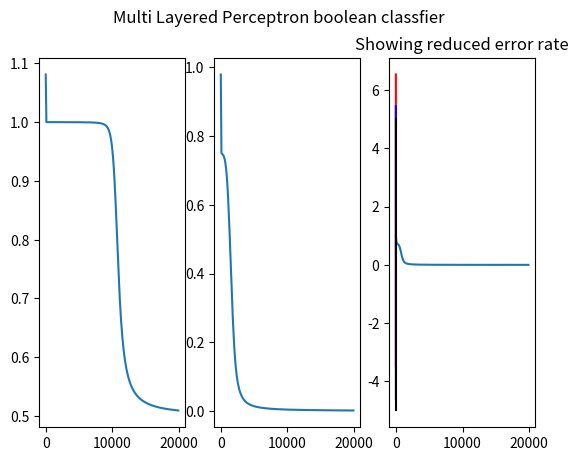

Python code for this plot:
# -*- coding: utf-8 -*-
import numpy as np
from matplotlib import pyplot as plt
import copy

def sigmoid(X, diff=False):

    if diff:
        return sigmoid(X) * (1 - sigmoid(X))
    return 1 / (1 + np.exp(-X))

def gradient(y_parent, e):
    return y_parent * (1 - y_parent) * e




a = 0.1

input_size = 2
hidden_size = 2
output_size = 1
F = 2.4 / (input_size + hidden_size + output_size)

"""
weight_34 = np.random.rand(input_size * hidden_size).reshape(hidden_size, input_size)
bias_34 = np.random.rand(hidden_size).reshape(hidden_size, -1)

weight_34 = np.random.rand(hidden_size * output_size).reshape(output_size, hidden_size)
bias_34 = np.random.rand(output_size).reshape(output_size, -1)


weight_34 = np.array([[0.5, 0.4], [0.9, 1.0]])
weight_5 = np.array([[-1.2, 1.1]])

bias_34 = np.array([[0.8], [-0.1]])
bias_5 = np.array([[0.3]])
"""


"""
보고서 쓸 때,

1) 가중치와 임계값 수준을 (-2.4 / Fi , +2.4 / Fi)로 제한하자.
2) 그리고 균등분포를 사용
"""

class SingleLayer:
    def __init__(self, w, b, name):
        self.weight = w
        self.bias = b
        self.delta_weight = None
        self.delta_bias = None
        self.out = None # same in y
        self.name = name


class MLP:
    def __init__(self, input_size, hidden_size, output_size, name):
        # hidden size = ex) [2,3,5] . num of neruon, each hidden layer.
        self.a = 0.1
        self.name = name

        weight_input =  np.random.uniform(-F, F, input_size * hidden_size).reshape(hidden_size, input_size)
        bias_input =    np.random.uniform(-F, F, hidden_size).reshape(hidden_size, -1)

        weight_output = np.random.uniform(-F, F, hidden_size * output_size).reshape(output_size, hidden_size)
        bias_output = np.random.uniform(-F, F, output_size).reshape(output_size, -1)

        """
        self.weight_input = np.array([[0.5, 0.4], [0.9, 1.0]])
        self.bias_input = np.array([[0.8], [-0.1]])

        self.weight_output = np.array([[-1.2, 1.1]])
        self.bias_output = np.array([[0.3]])
        """


        self.layers = [ None, SingleLayer(weight_input, bias_input, "hidden1"), SingleLayer(weight_output, bias_output, "output") ]

    def test(self, train_data):

        self.layers.pop(0)
        self.layers.insert(0, train_data)

        prevLayer = None
        err = None
        X = None
        y = None
        for layer in self.layers:
            if type(layer) != SingleLayer:
                # prevLayer 중복지정 방지때문에 if then else로 처리
                pass
            else:
                X = self.step1_calDot(layer, prevLayer)
                y = self.step2_calSig(X)
                layer.out = y

            prevLayer = layer

        #err = self.step3_calErr(supervised, y)
        return y


    def errorRate(self, train_data ,supervised):
        y = self.test(train_data)

        return self.calcError(y, supervised)

    def calcError(self, y, supervised):

        return y - supervised

    def step1_calDot(self, layer, prevLayer):
        if type(prevLayer) != SingleLayer: # 이전층이 최초 인풋일경우
            result = np.dot(layer.weight, prevLayer) - layer.bias
            return result
        else:
            result = np.dot(layer.weight, prevLayer.out) - layer.bias
            return result




    def step2_calSig(self, X):
        return sigmoid(X)

    def step3_calErr(self, y, supervised):
        return supervised - y

    def step4_calGrad(self, y, prev_err):
        return gradient(y, prev_err)

    def step5_calDelta(self, learn_rate, postLayer, grad):
        if type(postLayer) != SingleLayer: # 바이어스도 해당
            result = learn_rate * postLayer * grad
            return result
        result = learn_rate * postLayer.out * grad
        return result


    def train(self, train_data, supervised):

        self.layers.pop(0)
        self.layers.insert(0, train_data)

        prevLayer = None
        err = None
        X = None
        y = None
        for layer in self.layers:
            if type(layer) != SingleLayer:
                # prevLayer 중복지정 방지때문에 if then else로 처리
                pass
            else:
                X = self.step1_calDot(layer, prevLayer)
                y = self.step2_calSig(X)
                layer.out = y


            prevLayer = layer

        err = self.step3_calErr(y, supervised)

        self.layers.reverse()
        prev_grad = err
        prev_layer = None
        #가중치 계산
        for idx, layer in enumerate(self.layers):
            if(idx == len(self.layers)-1): # input data까지 갔을 시.
                continue
            if(idx == 0): # output layer일 경우 바로 err
                prev_grad = self.step4_calGrad((layer.out).T, prev_grad)
            else:
                prev_grad = self.step4_calGrad((layer.out).T, prev_grad * prevLayer.weight)
            delta_W = self.step5_calDelta(self.a, self.layers[idx+1] ,prev_grad).T
            delta_b = self.step5_calDelta(self.a,  (-1), prev_grad).T
            layer.delta_weight = delta_W
            layer.delta_bias = delta_b

            prevlayer = layer

        # 가중치 실 적용
        for idx, layer in enumerate(self.layers):
            if (idx == len(self.layers) - 1):  # input data까지 갔을 시.
                continue

            layer.weight = layer.weight + layer.delta_weight
            layer.bias = layer.bias + layer.delta_bias

        # 원상복구
        self.layers.reverse()
        return prev_grad


    def train_desc(self, train_data, supervised):
        print(train_data, supervised)

        X34 = np.dot(self.weight_34, train_data) - self.bias_34
        print("X34 :")
        print(X34)

        y34 = sigmoid(X34)
        print("y34 :")
        print(y34)

        print("---------------------------")

        X5 = np.dot(self.weight_5, y34) - self.bias_5
        print("X5 :")
        print(X5)

        y5 = sigmoid(X5)
        print("y5 :")
        print(y5)
        print("---------------------------")

        final_err = supervised - y5
        print("final_err :")
        print(final_err)

        print("---------------------------")

        grad_5 = gradient(y5.T, final_err)
        print("grad_5 :")
        print(grad_5)

        print("---------------------------")

        delta_weight_5 = (a * y34 * grad_5).T
        print("delta_weight_5 :")
        print(delta_weight_5)


        delta_bias_5 = (a * (-1) * grad_5).T
        print("delta_bias_5 :")
        print(delta_bias_5)

        print("---------------------------")

        grad_34 = gradient(y34.T, grad_5*self.weight_5)

        print("---------------------------")


        delta_weight_34 = (a * train_data * grad_34).T
        print("delta_weight_34 :")
        print(delta_weight_34)

        delta_bias_34 = (a * (-1) * grad_34).T
        print("delta_bias_34 :")
        print(delta_bias_34)
        print("---------------------------")


        print("-------------update ------------")
        self.weight_5    += delta_weight_5
        self.weight_34   += delta_weight_34
        self.bias_5      += delta_bias_5
        self.bias_34     += delta_bias_34

        print("weight_34 :")
        print(self.weight_34)
        print("weight_5 :")
        print(self.weight_5)
        print("bias_34 :")
        print(self.bias_34)
        print("bias_5 :")
        print(self.bias_5)

        return final_err

    def printParam(self):
        print("======={0}======".format(self.name))

        for layer in self.layers:
            if type(layer) != SingleLayer:
                # prevLayer 중복지정 방지때문에 if then else로 처리
                pass
            else:
                print("-------{0}-------".format(layer.name))
                print(layer.weight)
                print(layer.bias)
                print("")




mlp_xor = MLP(2,2,1, "xor")
mlp_and = MLP(2,2,1, "and")
mlp_or = MLP(2,2,1, "or")



train_data_xor = np.array([[[1], [1]],[[1],[0]], [[0],[1]], [[0],[0]]])
supervised_xor = np.array([[0], [1], [1], [0]])

train_data_and = np.array([[[1], [1]],[[1],[0]], [[0],[1]], [[0],[0]]])
supervised_and = np.array([[1], [0], [0], [0]])

train_data_or = np.array([[[1], [1]],[[1],[0]], [[0],[1]], [[0],[0]]])
supervised_or = np.array([[1], [1], [1], [0]])

errListXor = []
errListAnd = []
errListOr = []
errIndex = []

tr_rand_xor_test = copy.deepcopy(train_data_xor)
tr_rand_xor_supervise = copy.deepcopy(supervised_xor)

tr_rand_and_test = copy.deepcopy(train_data_and)
tr_rand_and_supervise = copy.deepcopy(supervised_and)

tr_rand_or_test = copy.deepcopy(train_data_or)
tr_rand_or_supervise = copy.deepcopy(supervised_or)






for i in range(20000):
    epoch_shuffle = np.arange(4)
    np.random.shuffle(epoch_shuffle)
    for idx in epoch_shuffle:
         mlp_xor.train(train_data_xor[idx], supervised_xor[idx])
         mlp_and.train(train_data_and[idx], supervised_and[idx])
         mlp_or.train(train_data_or[idx], supervised_or[idx])

    #ranNum = np.random.randint(0,3+1)

    #mlp_xor.train(train_data_xor[ranNum], supervised_xor[ranNum])
    #mlp_and.train(train_data_and[ranNum], supervised_and[ranNum])
    #mlp_or.train(train_data_or[ranNum], supervised_or[ranNum])

    if i%100==0:
        tmpErrXor = []
        tmpErrAnd = []
        tmpErrOr = []

        for j in range(len(tr_rand_xor_test)):
            err = mlp_xor.errorRate(tr_rand_xor_test[j], tr_rand_xor_supervise[j])
            tmpErrXor.append(err)

            err = mlp_and.errorRate(tr_rand_and_test[j], tr_rand_and_supervise[j])
            tmpErrAnd.append(err)

            err = mlp_or.errorRate(tr_rand_or_test[j], tr_rand_or_supervise[j])
            tmpErrOr.append(err)

        errListXor.append( sum([ x**2 for x in tmpErrXor ]).item() )
        errListAnd.append( sum([ x**2 for x in tmpErrAnd ]).item() )
        errListOr.append( sum([ x**2 for x in tmpErrOr ]).item() )
        errIndex.append(i)


    #err = mlp.train(train_data[0], supervised[0])



"""
errListXor = []
errListAnd = []
errListOr = []

tr_rand_xor_test = copy.deepcopy(train_data_xor)
tr_rand_xor_supervise = copy.deepcopy(supervised_xor)

tr_rand_and_test = copy.deepcopy(train_data_and)
tr_rand_and_supervise = copy.deepcopy(supervised_and)

tr_rand_or_test = copy.deepcopy(train_data_or)
tr_rand_or_supervise = copy.deepcopy(supervised_or)

for i in range(len(tr_rand_xor_test)):
    err = mlp_xor.errorRate(tr_rand_xor_test[i], tr_rand_xor_supervise[i])
    errListXor.append(err)

    err = mlp_and.errorRate(tr_rand_and_test[i], tr_rand_and_supervise[i])
    errListAnd.append(err)

    err = mlp_or.errorRate(tr_rand_or_test[i], tr_rand_or_supervise[i])
    errListOr.append(err)

errorSumOfPoweredXor = sum( [ x**2 for x in errListXor ] )
errorSumOfPoweredAnd = sum( [ x**2 for x in errListAnd ] )
errorSumOfPoweredOr = sum( [ x**2 for x in errListOr ] )

print("Xor 에러제곱합 : ", end="")
print(errorSumOfPoweredXor)
print("And 에러제곱합 : ", end="")
print(errorSumOfPoweredAnd)
print("Or 에러제곱합 : ", end="")
print(errorSumOfPoweredOr)
errListXor.clear(); errListAnd.clear(); errListOr.clear()
"""

print("=============================")
print(mlp_xor.test(np.array( [[0],[0]] )))
print(mlp_xor.test(np.array( [[0],[1]] )))
print(mlp_xor.test(np.array( [[1],[0]] )))
print(mlp_xor.test(np.array( [[1],[1]] )))
print("=============================")
print(mlp_and.test(np.array( [[0],[0]] )))
print(mlp_and.test(np.array( [[0],[1]] )))
print(mlp_and.test(np.array( [[1],[0]] )))
print(mlp_and.test(np.array( [[1],[1]] )))
print("=============================")
print(mlp_or.test(np.array( [[0],[0]] )))
print(mlp_or.test(np.array( [[0],[1]] )))
print(mlp_or.test(np.array( [[1],[0]] )))
print(mlp_or.test(np.array( [[1],[1]] )))
print("=============================")

# (w, h, index)
fig = plt.figure()
fig.suptitle("Multi Layered Perceptron boolean classfier")
ay1 = fig.add_subplot(1,3,1)
ay2 = fig.add_subplot(1,3,2)
ay3 = fig.add_subplot(1,3,3)
ay1.plot(errIndex, errListXor, label="y = sum of error_rate**2")
ay2.plot(errIndex, errListAnd, label="y = sum of error_rate**2")
ay3.plot(errIndex, errListOr, label="y = sum of error_rate**2")
plt.title("Showing reduced error rate")
#fig.show()
plt.show()

# plt.plot(errIndex, errListXor)
# plt.plot(errIndex, errListAnd)
# plt.plot(errIndex, errListOr)


""" 각 신경망의 파라미터들 출력 """
mlp_xor.printParam()
mlp_and.printParam()
mlp_or.printParam()

from matplotlib import pyplot as plt
import numpy as np

#(w1 * x1) + (w2 * x2) - t


""" 훈련된 XOR 입력 패턴 분류 신경망 중 하나의 파라미터로 도출된 2차원 도면 표현"""
w1_1 = 4.12375411
w2_1 = 4.11868558
t_1 = 6.31525069

x_1 = np.arange(-5,5+1)
y_1 = - (w1_1 * x_1 - t_1) / w2_1



w1_2 = 6.20146275
w2_2 = 6.17677067
t_2 = 2.66214285


x_2 = np.arange(-5,5+1)
y_2 = - (w1_2 * x_2 - t_2) / w2_2

# x1, y1, x2, y2, horizontal_line, vertical_line
plt.plot(x_1, y_1, "r-" , x_2, y_2, "b-", [0,0], [-5,5], "k-" ,[-5,5] ,[0,0], "k-")